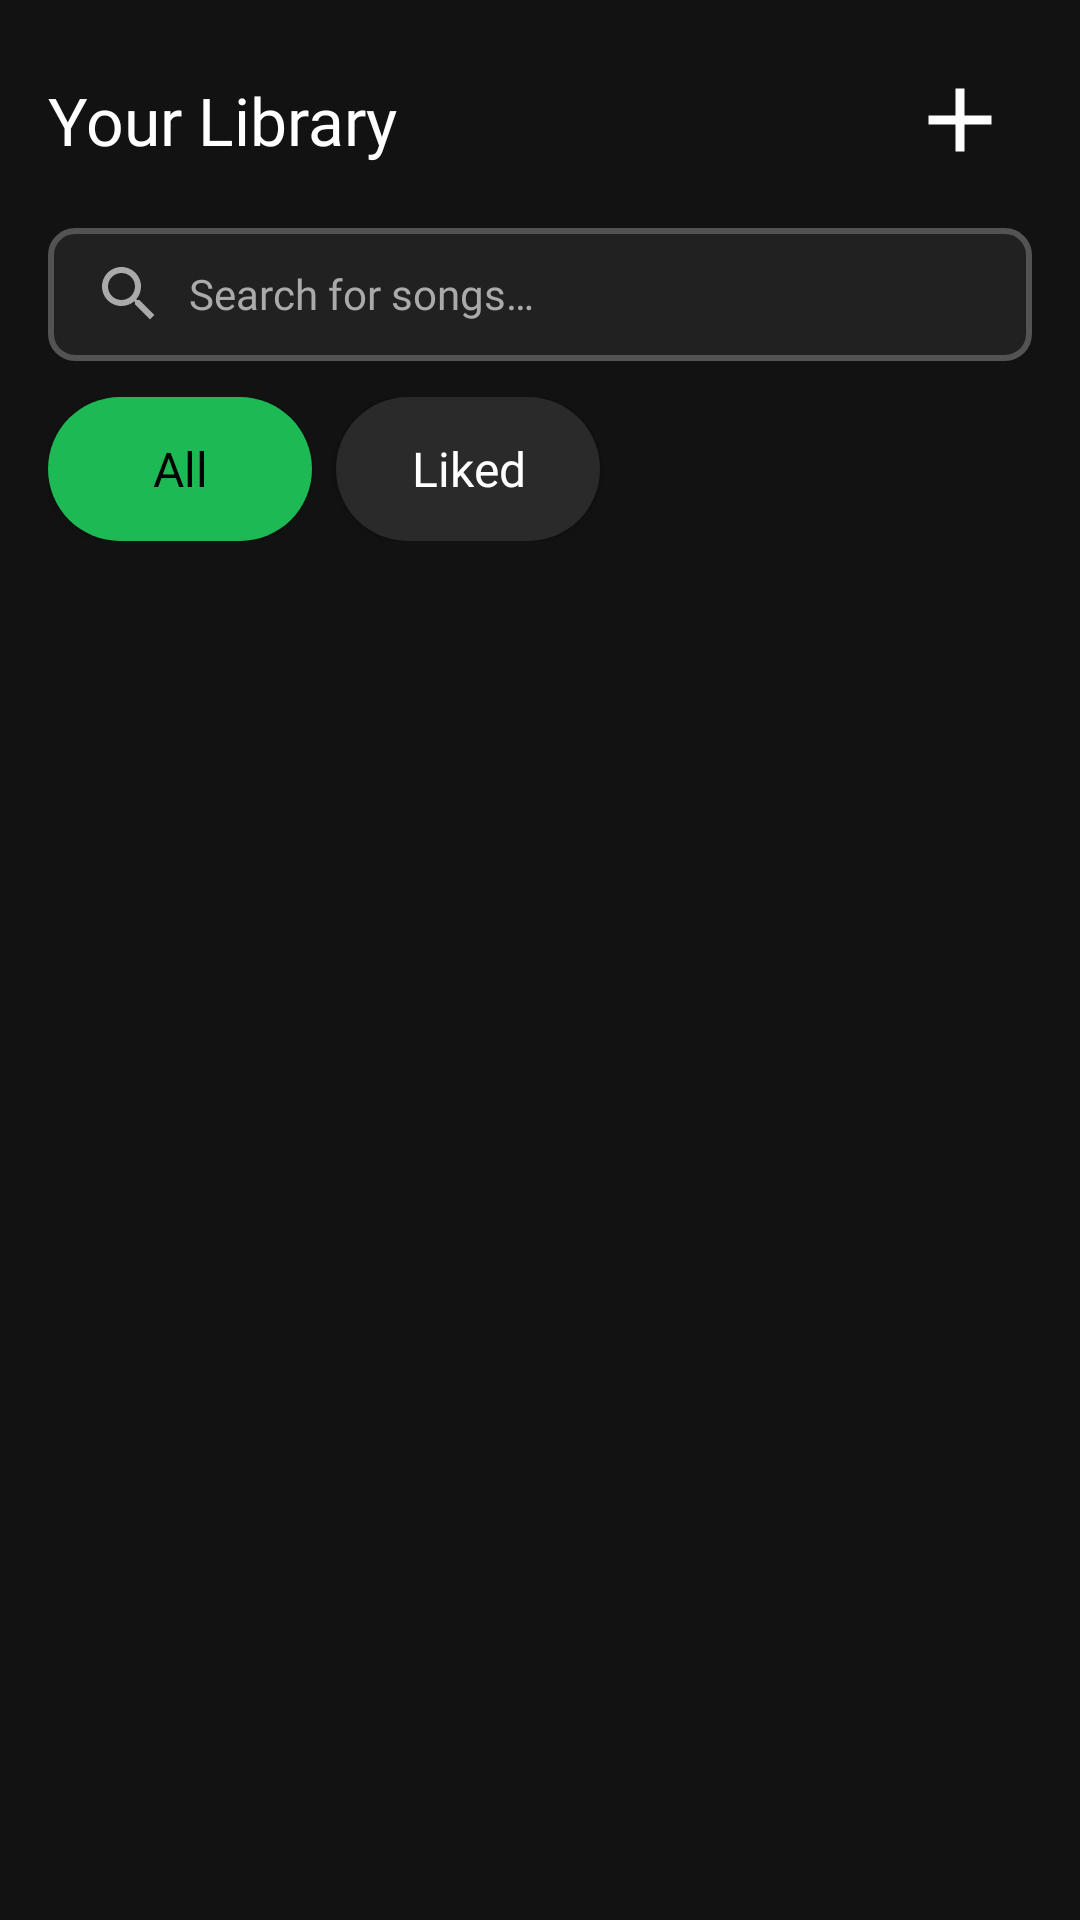

Android layout source for this screen:
<!-- AndroidManifest.xml: application theme Theme.BesokMinggu -->
<!-- res/layout/fragment_library.xml -->
<androidx.constraintlayout.widget.ConstraintLayout 
    xmlns:android="http://schemas.android.com/apk/res/android"
    xmlns:app="http://schemas.android.com/apk/res-auto"
    xmlns:tools="http://schemas.android.com/tools"
    android:layout_width="match_parent"
    android:layout_height="match_parent"
    tools:context=".ui.library.LibraryFragment">

    
    <LinearLayout
        android:id="@+id/headerLayout"
        android:layout_width="0dp"
        android:layout_height="wrap_content"
        android:orientation="horizontal"
        android:gravity="center_vertical"
        android:paddingHorizontal="16dp"
        android:paddingTop="16dp"
        app:layout_constraintTop_toTopOf="parent"
        app:layout_constraintStart_toStartOf="parent"
        app:layout_constraintEnd_toEndOf="parent">

        <TextView
            android:id="@+id/yourLibraryText"
            android:layout_width="0dp"
            android:layout_height="wrap_content"
            android:layout_weight="1"
            android:text="Your Library"
            android:textColor="@android:color/white"
            android:textSize="22sp"
            android:fontFamily="@font/poppinsmedium"
            />

        <ImageButton
            android:id="@+id/addButton"
            android:layout_width="48dp"
            android:layout_height="48dp"
            android:background="@android:color/transparent"
            android:src="@drawable/add_icon"
            android:contentDescription="Add item" />
    </LinearLayout>

    <EditText
        android:id="@+id/searchBar"
        style="@style/EditTextStyle"
        android:autofillHints="Search for a song here"
        android:background="@drawable/background_input"
        android:elegantTextHeight="true"
        android:fontFamily="@font/poppins"
        android:gravity="center_vertical"
        android:paddingStart="15dp"
        android:paddingEnd="15dp"
        android:paddingVertical="10dp"
        android:layout_marginStart="16dp"
        android:layout_marginEnd="16dp"
        android:selectAllOnFocus="true"
        android:textSize="14sp"
        android:layout_width="0dp"
        android:layout_height="wrap_content"
        android:hint="@string/search"
        android:textColor="@android:color/white"
        android:textColorHint="#AAAAAA"
        android:inputType="text"
        android:maxLines="1"
        android:drawableStart="@drawable/search_icon"
        android:drawablePadding="8dp"
        app:layout_constraintTop_toBottomOf="@id/headerLayout"
        app:layout_constraintStart_toStartOf="parent"
        app:layout_constraintEnd_toEndOf="parent"
        android:height="48dp"
        android:layout_marginTop="12dp"/>

    
    <LinearLayout
        android:id="@+id/filterButtonsLayout"
        android:layout_width="0dp"
        android:layout_height="wrap_content"
        android:orientation="horizontal"
        android:gravity="start"
        android:layout_marginTop="12dp"
        android:layout_marginStart="16dp"
        android:layout_marginEnd="16dp"
        app:layout_constraintTop_toBottomOf="@id/searchBar"
        app:layout_constraintStart_toStartOf="parent"
        app:layout_constraintEnd_toEndOf="parent">

        <Button
            android:id="@+id/btnAll"
            android:layout_width="wrap_content"
            android:layout_height="wrap_content"
            android:background="@drawable/background_button"
            android:backgroundTint="#1DB954"
            android:text="All"
            android:textAllCaps="false"
            android:textSize="16dp"
            android:textColor="#000000"
            android:layout_marginEnd="8dp"
            android:fontFamily="@font/poppins"/>

        <Button
            android:id="@+id/btnLiked"
            android:layout_width="wrap_content"
            android:layout_height="wrap_content"
            android:background="@drawable/background_button"
            android:backgroundTint="#2a2a2a"
            android:text="Liked"
            android:textSize="16dp"
            android:textAllCaps="false"
            android:textColor="@android:color/white"
            android:fontFamily="@font/poppins"/>
    </LinearLayout>

    
    <androidx.recyclerview.widget.RecyclerView
        android:id="@+id/songListRecyclerView"
        android:layout_width="0dp"
        android:layout_height="0dp"
        android:clipToPadding="false"
        android:padding="16dp"
        app:layout_constraintTop_toBottomOf="@id/filterButtonsLayout"
        app:layout_constraintBottom_toBottomOf="parent"
        app:layout_constraintStart_toStartOf="parent"
        app:layout_constraintEnd_toEndOf="parent"
        android:contentDescription="Songs list"/>
</androidx.constraintlayout.widget.ConstraintLayout>
<!-- resources referenced by this layout -->
<resources>
  <!-- drawable add_icon (drawable) -->
  <vector xmlns:android="http://schemas.android.com/apk/res/android"
      android:height="36dp"
      android:tint="#FFFFFF"
      android:viewportHeight="24"
      android:viewportWidth="24"
      android:width="36dp">
        
      <path android:fillColor="@android:color/white" android:pathData="M19,13h-6v6h-2v-6H5v-2h6V5h2v6h6v2z"/>
      
  </vector>
  <!-- drawable background_button (drawable) -->
  <?xml version="1.0" encoding="utf-8"?>
  <shape xmlns:android="http://schemas.android.com/apk/res/android">
      <solid android:color="@color/white" />
      <corners android:radius="1000dp" />
  
  </shape>
  <!-- drawable background_input (drawable) -->
  <?xml version="1.0" encoding="utf-8"?>
  <shape xmlns:android="http://schemas.android.com/apk/res/android">
      <solid android:color="@color/secondary" />
      <corners android:radius="8dp" />
      <stroke
          android:width="2dp"
          android:color="@color/muted" />
  
  </shape>
  <!-- drawable search_icon (drawable) -->
  <vector xmlns:android="http://schemas.android.com/apk/res/android" android:height="24dp" android:tint="#aaaaaa" android:viewportHeight="24" android:viewportWidth="24" android:width="24dp">
        
      <path android:fillColor="@android:color/white" android:pathData="M15.5,14h-0.79l-0.28,-0.27C15.41,12.59 16,11.11 16,9.5 16,5.91 13.09,3 9.5,3S3,5.91 3,9.5 5.91,16 9.5,16c1.61,0 3.09,-0.59 4.23,-1.57l0.27,0.28v0.79l5,4.99L20.49,19l-4.99,-5zM9.5,14C7.01,14 5,11.99 5,9.5S7.01,5 9.5,5 14,7.01 14,9.5 11.99,14 9.5,14z"/>
      
  </vector>
  <string name="search">Search for songs…</string>
  <style name="EditTextStyle" parent="Widget.AppCompat.EditText">
          <item name="android:textColor">@color/white</item>
          <item name="android:textColorHint">@color/gray</item>
          <item name="android:textColorLink">@color/link</item>
          <item name="android:textColorHighlight">@color/muted</item>
      </style>
  <style name="Theme.BesokMinggu" parent="Theme.MaterialComponents.DayNight.DarkActionBar">
          
          <item name="colorPrimary">@color/primary</item>
          <item name="colorPrimaryVariant">@color/primaryVariant</item>
          <item name="colorOnPrimary">@color/primary</item>
          
          <item name="colorSecondary">@color/teal_200</item>
          <item name="colorSecondaryVariant">@color/teal_200</item>
          <item name="colorOnSecondary">@color/secondary</item>
          
          <item name="android:statusBarColor">?attr/colorPrimary</item>
          <item name="android:windowBackground">?attr/colorPrimary</item>
          <item name="android:navigationBarColor">?attr/colorPrimaryVariant</item>
          
  
          
          <item name="snackbarButtonStyle">@style/Widget.MyApp.Snackbar.Button</item>
          <item name="snackbarTextViewStyle">@style/Widget.MyApp.Snackbar.TextView</item>
  
          
          <item name="android:windowNoTitle">true</item>
          <item name="windowNoTitle">true</item>
          <item name="android:windowActionBar">false</item>
          <item name="windowActionBar">false</item>
  
      </style>
  <color name="white">#FFFFFFFF</color>
  <color name="secondary">#212121</color>
  <color name="muted">#535353</color>
  <color name="gray">#B3B3B3</color>
  <color name="link">#4286F4</color>
  <color name="primary">#121212</color>
  <color name="primaryVariant">#0D0D0D</color>
  <color name="teal_200">#FF03DAC5</color>
  <style name="Widget.MyApp.Snackbar.Button" parent="Widget.MaterialComponents.Button.TextButton.Snackbar">
          <item name="android:textColor">?attr/colorSecondary</item>
      </style>
  <style name="Widget.MyApp.Snackbar.TextView" parent="Widget.MaterialComponents.Snackbar.TextView">
          <item name="android:textColor">?attr/colorAccent</item>
      </style>
</resources>
